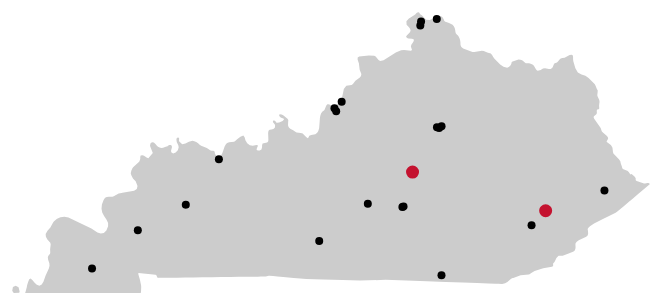
D3 v3 page, settled after 360 driven frames (6 s of simulated time); the page loaded 1 data file(s).




var width = 800,
    height = 410;

var svg = d3.select("#map").append("svg")
    .attr("width", width)
    .attr("height", height);

var projection = d3.geo.mercator()
  	.scale(4800)
  	.center([-85.2, 37.5])
  	.translate([width/2, (height/2)+30]);
  
var path = d3.geo.path()
  	.projection(projection)
  	.pointRadius(4);

var caption = d3.select('#caption')
  

d3.json("data/ky-data.json", function(error, ky) {
  if (error) return console.error(error);

  
  var outline = topojson.feature(ky, ky.objects.ky);

  svg.append("path")
  	.datum(outline)
  	.attr("d", path)
  	.attr("class", "outline");

  var grants = topojson.feature(ky, ky.objects.kygrants);

  var sites = svg.append('g')
  	.attr('class','grants')
  	.selectAll('path')
  	.data(grants.features)
  	.enter().append('path')
  	.attr('d',path)
    .attr('class',demoSites);

  sites.on('mouseover',captDisplay)
  	.on('mouseout',function(){ caption.html(''); });
 	
});

function demoSites(d) {

     switch(d.properties.demo_site) { 
          case 'Boyle':
            return "single-grant bo"; 
          case 'Perry':
            return "single-grant pe";
          default:
            return "single-grant demo"
          }

}

function captDisplay(d) {
	caption.html(d.properties.school_name + " (" + d.properties.city + ")<br>" + d.properties.proj_name);
}

	


### data: data/ky-data.json
{
 "type": "Topology",
 "objects": {
  "ky": {
   "type": "GeometryCollection",
   "geometries": [
    "{... 2 keys}"
   ]
  },
  "kygrants": {
   "type": "GeometryCollection",
   "crs": {
    "type": "name",
    "properties": "{... 1 keys}"
   },
   "geometries": [
    "{... 3 keys}",
    "{... 3 keys}",
    "{... 3 keys}",
    "{... 3 keys}",
    "{... 3 keys}",
    "{... 3 keys}",
    "{... 3 keys}",
    "{... 3 keys}",
    "... 14 more items"
   ]
  }
 },
 "arcs": [
  [
   [
    110,
    11
   ],
   [
    -86,
    -5
   ],
   [
    -12,
    33
   ],
   [
    -12,
    47
   ],
   [
    11,
    132
   ],
   [
    43,
    43
   ],
   [
    45,
    -50
   ],
   [
    17,
    -151
   ],
   "... 1 more items"
  ],
  [
   [
    6489,
    9739
   ],
   [
    56,
    -13
   ],
   [
    113,
    117
   ],
   [
    56,
    25
   ],
   [
    29,
    -37
   ],
   [
    19,
    -70
   ],
   [
    13,
    -69
   ],
   [
    15,
    -31
   ],
   "... 585 more items"
  ]
 ],
 "transform": {
  "scale": [
   0.0007613,
   0.0002648
  ],
  "translate": [
   -89.58,
   36.5
  ]
 }
}